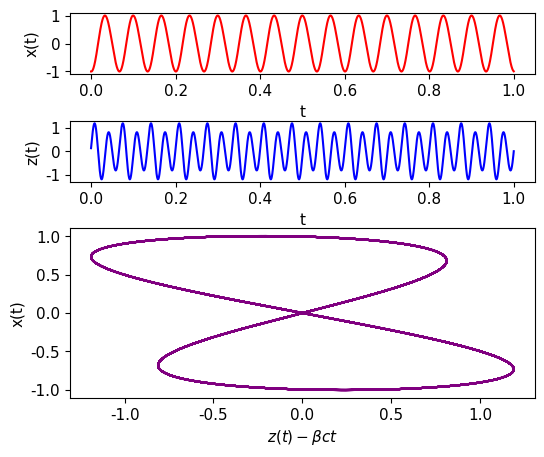
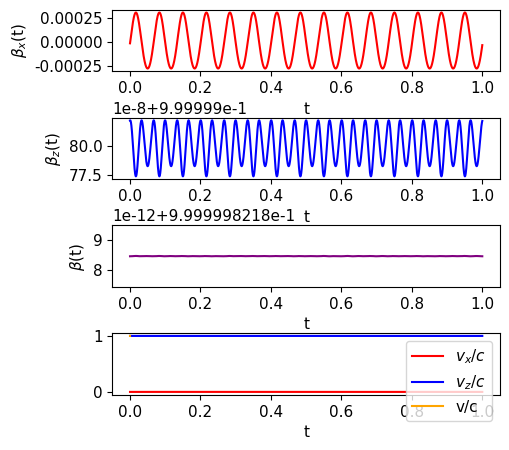
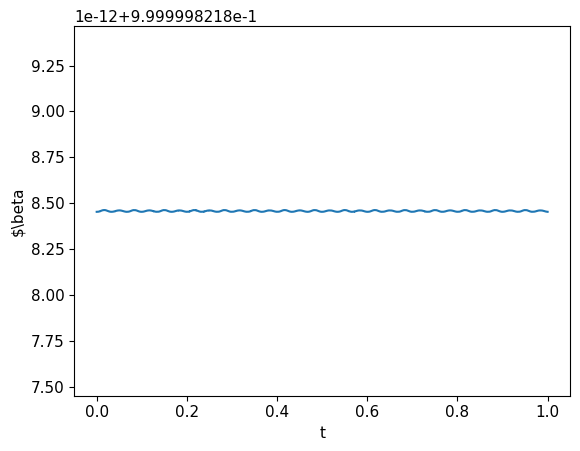
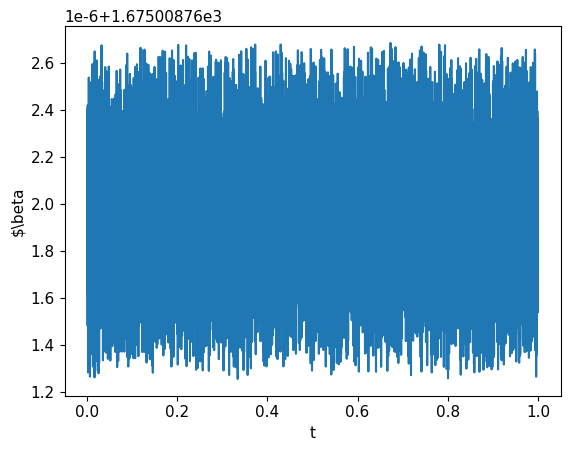

Write the Python code that produced these figures, in order.
#FEL Equal Modulation Motion, John Anderson, Last Updated: 22/10/19

#importation of required packages used in program
import numpy as np
import matplotlib.pyplot as plt
import time
import matplotlib
import matplotlib.gridspec as grid

#formats the font for all maplotlib plots
font = {'family' : 'verdana', 'size'   : 11}
matplotlib.rc('font', **font)
start_time=time.time()  #create an initial time for when the code was run

#mass of electron (kg), charge of electron (C), magnetic field strength (T), speed of light (m/s),velocity of travelling particle (m/s)
m = 9.11e-31; q = 1.6e-19; B = .25;c = 2.99792458e8; v=0.9999998*c; alpha = 0
beta = v/c #speed of the electron as a factor of the speed of light
lorentz_factor=1/(np.sqrt(1-beta**2))
k = (np.pi * 2) / 2e-2  # wave number defined as 2pi divided by the wavelength (1/m)
au =(q * B) / (k * m * c) #undulator parameter


def x(t):   #x-position equation
    r = k*beta*c*t
    return (-au/(lorentz_factor*k*beta))*(np.cos(r)+((alpha/8)*np.sin(2*r)))

def z(t): #z-position equation
    r = k * beta * c * t
    return ((au**2)/(8*(lorentz_factor**2)*beta*k))*(np.sin(2*r)-((alpha/3)*(np.cos(3*r)-(3*np.cos(r))))-((alpha**2)/32)*np.sin(4*r))

def vx(t): #x-velocity equation
    r = k * beta * c * t
    return ((q*B)/(lorentz_factor*m*k))*(np.sin(r)-((alpha/4)*np.cos(2*r)))

def vz(t):  #z-velocity equation
    r = k * beta * c * t
    return (beta * c) + ((c*au**2)/(4*lorentz_factor**2))*(np.cos(2*r)+alpha*((np.sin(r)*np.cos(2*r))-((alpha*np.cos(4*r))/16)))

gs = grid.GridSpec(4, 1)
t1 = np.linspace(0, 1e-9, 10000) #time scale 0 to 1e-9s

#scaling factors
if alpha  == 0:
    max1 = max(t1)
    maxx = max(x(t1))
    maxz = max(z(t1))
    print(maxx)


alpha  = 0.2
scale_time = t1 / max1
scale_x = x(t1) / maxx
scale_z = z(t1) / maxz
print(z(0))

plt.figure(figsize=(6, 5))

# plot scaled x(t) against scaled time
plt.subplot(gs[0, 0], xlabel='t', ylabel='x(t)')
plt.plot(scale_time, scale_x, 'red')

# plot scaled z(t) against scaled time
plt.subplot(gs[1, 0], xlabel='t', ylabel='z(t)')
plt.plot(scale_time, scale_z, 'blue')

# plot scaled z(t) against scaled x(t)
plt.subplot(gs[2:, 0], xlabel=r'$z(t)-\beta ct$', ylabel='x(t)')
plt.plot(scale_z,scale_x, 'purple')

matplotlib.pyplot.subplots_adjust(wspace=.75, hspace=.75)
plt.show()
plt.close()

plt.figure(figsize=(5, 5))
v1 = ((vx(t1) ** 2) + (vz(t1) ** 2))**.5 #calculation of total speed

# plot scaled vx(t) against scaled time
plt.subplot(gs[0, :], xlabel='t', ylabel=r'$\beta_x$(t)')
plt.plot(scale_time, vx(t1)/c, 'red') #speed is % of speed of light

# plot scaled vz(t) against scaled time
plt.subplot(gs[1, :], xlabel='t', ylabel=r'$\beta_z$(t)')
plt.plot(scale_time, vz(t1)/c, 'blue')#speed is % of speed of light

# plot scaled v(t) against scaled time
plt.subplot(gs[2, :], xlabel='t', ylabel=r'$\beta$(t)')
plt.plot(scale_time,v1/c, 'purple')#speed is % of speed of light

#plot all velocities (% of speed of light) against scaled time
plt.subplot(gs[3, :], xlabel='t')
plt.plot(scale_time, vx(t1)/c, 'red',label = r'$v_x /c$')
plt.plot(scale_time, vz(t1)/c, 'blue', label = r'$v_z /c$')
plt.plot(t1, v1/c, 'orange', label = 'v/c')
plt.legend(loc = 'upper right')
matplotlib.pyplot.subplots_adjust(wspace=.75, hspace=.75)
plt.show()
plt.close()

plt.figure()
beta_new = v1 / c #recalculation of beta
print('Beta : ' + str(np.mean(beta_new)))
plt.plot(scale_time, beta_new)
plt.xlabel('t')
plt.ylabel(r'$\beta')
plt.show()
plt.close()

plt.figure()
#recalculation of lorentz factor
lorentz = (1 / (2 - (2 * vz(t1) / c) - (vx(t1) ** 2) / (c ** 2)) ** .5)
plt.plot(scale_time,lorentz)
print('Lorentz factor: ' + str(np.mean(lorentz)))
plt.xlabel('t')
plt.ylabel(r'$\beta')
plt.show()
plt.close()

#prints the difference of the start time to finish time, formatted to show '-time (s) -'
print("-%.2fs-" % (time.time() - start_time))
